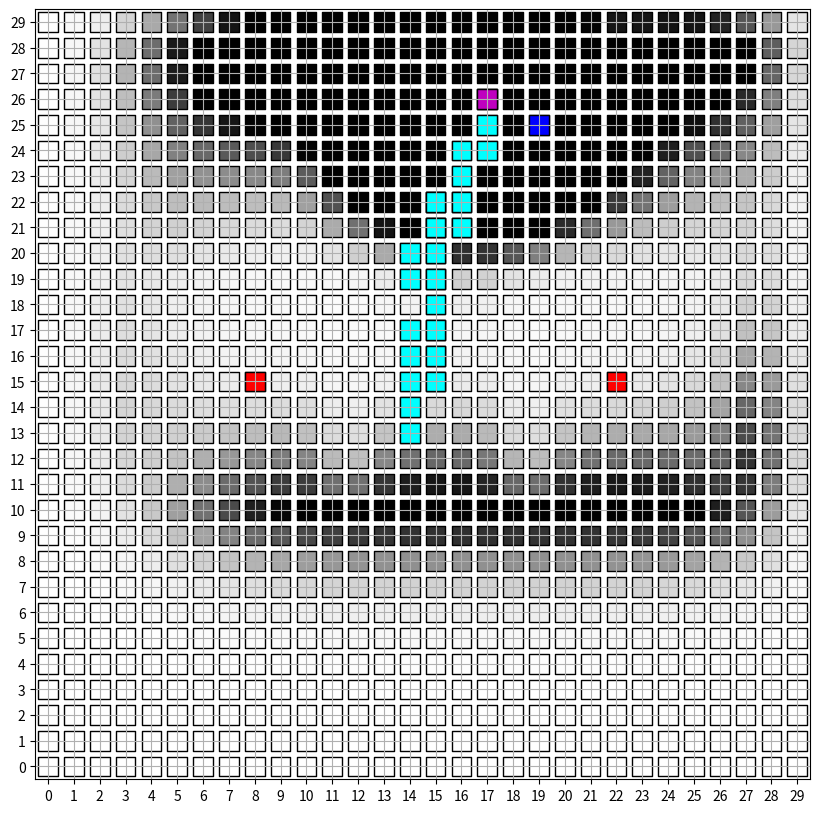

Recreate this plot in Python. (Note: this script raises an exception after producing the figure.)
from itertools import repeat
import random
import matplotlib.pyplot as plt
import matplotlib.animation as animation
import matplotlib.colors as colors
import numpy as np
import matplotlib.markers as markers

T=30

# initializing the probability matrix for bayes filter P[i,j,k]
# i:time j:x-axis location k:y-axis location
P = np.zeros((T+1,30,30))
P_fwd = np.zeros((T+1,30,30))
for i in range(30):
    for j in range(30):
        P_fwd[0,i,j] = 1/900


def chebyshev(a, b):
    return max(abs(a[0] - b[0]),abs(a[1] - b[1]))

def all_measure(all_sensors, robot_bf):
    for sensor in all_sensors:
        sensor.measure(robot_bf)


class Robot:
    def __init__(self, x, y):
        self.x = x
        self.y = y
        self.movement_history = [(x, y)]
    def next_state(self, action):
        if action == 'up':
            self.y += 1
        elif action == 'down':
            self.y -= 1
        elif action == 'left':
            self.x -= 1
        elif action == 'right':
            self.x += 1
        self.movement_history.append((self.x, self.y))

class Sensor:
    def __init__(self, x, y):
        self.x = x
        self.y = y
        self.measurements = []
    def measure(self, robot_bf):
        prob_detection = max(0.4, 0.9 - chebyshev((robot_bf.x, robot_bf.y), (self.x, self.y))/10)
        # making sure probability remains zero outside the distribution
        if prob_detection == 0.4:
            prob_detection = 0
        measurement = np.random.choice([True, False], 1, p=[prob_detection, 1-prob_detection])[0]
        self.measurements.append(measurement)

# This function returns the next stochastic action.
def transition_model(robot_bf, motion_model):
    choices = ['up', 'down', 'left', 'right']
    edge_corner = False
    if robot_bf.x == 0:
        choices.remove('left')
        edge_corner = True
    if robot_bf.x == 29:
        choices.remove('right')
        edge_corner = True
    if robot_bf.y == 0:
        choices.remove('down')
        edge_corner = True
    if robot_bf.y == 29:
        choices.remove('up')
        edge_corner = True
    action_weights = None
    if not edge_corner:
        action_weights = [motion_model[motion] for motion in choices]
    else:
        action_weights = [1 for motion in choices]
    movement_direction = random.choices(choices, action_weights, k=1)[0]
    return movement_direction

# Robot motion model initialisation.
motion_model = { 'up': 0.4, 'down': 0.1, 'left': 0.2, 'right': 0.3 }
x, y = random.randrange(30), random.randrange(30)
x, y = 15, 15
robot_bf = Robot(x, y)

# Sensor initialisation.
sensor_1, sensor_2, sensor_3, sensor_4 = Sensor(8, 15), Sensor(15, 15), Sensor(22, 15), Sensor(15, 22)
all_sensors = [sensor_1, sensor_2, sensor_3, sensor_4]
all_measure(all_sensors, robot_bf)

# Running the simulation.
for i in range(T):
    robot_bf.next_state(transition_model(robot_bf, motion_model))
    all_measure(all_sensors, robot_bf)
    # calculating probability of a state using baye's filter
    P_dash = np.zeros((30,30))
    for a in range(30):
        for b in range(30):
            for action in motion_model:
                if action == 'up' and b>0:
                    P_dash[a,b] += motion_model[action] * P_fwd[i,a,b-1]
                if action == 'down' and b<29:
                    P_dash[a,b] += motion_model[action] * P_fwd[i,a,b+1]
                if action == 'left' and a<29:
                    P_dash[a,b] += motion_model[action] * P_fwd[i,a+1,b]
                if action == 'right' and a>0:
                    P_dash[a,b] += motion_model[action] * P_fwd[i,a-1,b]
    eta=0
    for a in range(30):
        for b in range(30):
            for sensor in all_sensors:
                prob_detection = max(0.4, 0.9 - chebyshev((a, b), (sensor.x, sensor.y))/10)
                # making sure probability remains zero outside the distribution
                if prob_detection == 0.4:
                    prob_detection = 0
                if sensor.measurements[i]:
                    P_fwd[i+1,a,b] += prob_detection * P_dash[a,b]
                else:
                    P_fwd[i+1,a,b] += (1-prob_detection) * P_dash[a,b]
            eta += P_fwd[i+1,a,b]

    for a in range(30):
        for b in range(30):
            P_fwd[i+1,a,b] = P_fwd[i+1,a,b]/eta
    
# backward algorithm

# initializinf P_bwd same ad P_fwd for backward pass
P_bwd = np.zeros((T+1,30,30))
for i in range(30):
    for j in range(30):
        P_bwd[0,i,j] = 1/900

# setting up initial bias for end states
for i in range(T):
    eta = 0
    for a in range(30):
        for b in range(30):
            for action in motion_model:
                if action == 'up' and b>0:
                    P_bwd[i+1,a,b] += motion_model[action] * P_bwd[i,a,b-1]
                if action == 'down' and b<29:
                    P_bwd[i+1,a,b] += motion_model[action] * P_bwd[i,a,b+1]
                if action == 'left' and a<29:
                    P_bwd[i+1,a,b] += motion_model[action] * P_bwd[i,a+1,b]
                if action == 'right' and a>0:
                    P_bwd[i+1,a,b] += motion_model[action] * P_bwd[i,a-1,b]
            eta += P_bwd[i+1,a,b]
    

for i in range(min(30,T)):    
    for a in range(30):
        for b in range(30):
            P_bwd[i+1,a,b] = P_bwd[i+1,a,b]/eta
            # unsetting bias for all states excluding end ones
            P_bwd[i,a,b] = 0

if T>30:
    for a in range(30):
        for b in range(30):
            P_bwd[T,a,b] = P_bwd[30,a,b]/eta
            # unsetting bias for all states excluding end ones
            P_bwd[15,a,b] = 0



# starting backpropagation algorithm
for i in range(T-1, -1, -1):
    eta=0
    for a in range(30):
        for b in range(30):
            for action in motion_model:
                if action == 'up' and b<29:
                    for sensor in all_sensors:
                        prob_detection = max(0.4, 0.9 - chebyshev((a, b), (sensor.x, sensor.y))/10)
                        if prob_detection == 0.4:
                            prob_detection = 0.0
                        if sensor.measurements[i]:
                            P_bwd[i,a,b] += prob_detection * P_bwd[i+1,a,b+1] * motion_model[action]
                        else:
                            P_bwd[i,a,b] += 1/900 * P_bwd[i+1,a,b+1] * motion_model[action]
                if action == 'down' and b>0:
                    for sensor in all_sensors:
                        prob_detection = max(0.4, 0.9 - chebyshev((a, b), (sensor.x, sensor.y))/10)
                        if prob_detection == 0.4:
                            prob_detection = 0.0
                        if sensor.measurements[i]:
                            P_bwd[i,a,b] += prob_detection * P_bwd[i+1,a,b-1] * motion_model[action]
                        else:
                            P_bwd[i,a,b] += 1/900 * P_bwd[i+1,a,b-1] * motion_model[action]
                if action == 'left' and a>0:
                    for sensor in all_sensors:
                        prob_detection = max(0.4, 0.9 - chebyshev((a, b), (sensor.x, sensor.y))/10)
                        if prob_detection == 0.4:
                            prob_detection = 0.0
                        if sensor.measurements[i]:
                            P_bwd[i,a,b] += prob_detection * P_bwd[i+1,a-1,b] * motion_model[action]
                        else:
                            P_bwd[i,a,b] += 1/900 * P_bwd[i+1,a-1,b] * motion_model[action]
                if action == 'right' and a<29:
                    for sensor in all_sensors:
                        prob_detection = max(0.4, 0.9 - chebyshev((a, b), (sensor.x, sensor.y))/10)
                        if prob_detection == 0.4:
                            prob_detection = 0.0
                        if sensor.measurements[i]:
                            P_bwd[i,a,b] += prob_detection * P_bwd[i+1,a+1,b] * motion_model[action]
                        else:
                            P_bwd[i,a,b] += 1/900 * P_bwd[i+1,a+1,b] * motion_model[action]
            eta += P_bwd[i,a,b]
    
    for a in range(30):
        for b in range(30):
            P_bwd[i,a,b] = P_bwd[i,a,b]/eta
            # P_bwd[i,a,b] = 10*P_bwd[i,a,b]

for i in range(T+1):
    eta=0
    # print(P_fwd[i,:,:])
    # print(P_bwd[i,:,:])
    for a in range(30):
        for b in range(30):
            P[i,a,b] = P_fwd[i,a,b] * P_bwd[i,a,b]
            eta += P[i,a,b]

    for a in range(30):
        for b in range(30):
            P[i,a,b] = P[i,a,b]/eta


# viterbi algorithm

viterbi = np.zeros((T+1,30,30))
backpointer = np.zeros((T+1,30,30))

# initialization
for a in range(30):
    for b in range(30):
        viterbi[0,a,b] = P[0,a,b]
        backpointer[0,a,b] = -1
 
# dynamic programming
for i in range(T):
    eta=0
    for a in range(30):
        for b in range(30):
            maxdir = 0.0
            dir = -1
            for action in motion_model:
                if action == 'up' and b>0:
                    if maxdir < viterbi[i,a,b-1] * motion_model[action] * P[i+1,a,b]:
                        maxdir = viterbi[i,a,b-1] * motion_model[action] * P[i+1,a,b]
                        dir = 1
                if action == 'down' and b<29:
                    if maxdir < viterbi[i,a,b+1] * motion_model[action] * P[i+1,a,b]:
                        maxdir = viterbi[i,a,b+1] * motion_model[action] * P[i+1,a,b]
                        dir = 2
                if action == 'left' and a<29:
                    if maxdir < viterbi[i,a+1,b] * motion_model[action] * P[i+1,a,b]:
                        maxdir = viterbi[i,a+1,b] * motion_model[action] * P[i+1,a,b]
                        dir = 3
                if action == 'right' and a>0:
                    if maxdir < viterbi[i,a-1,b] * motion_model[action] * P[i+1,a,b]:
                        maxdir = viterbi[i,a-1,b] * motion_model[action] * P[i+1,a,b]
                        dir = 4
            viterbi[i+1,a,b] = maxdir
            backpointer[i+1,a,b] = dir
            eta+=viterbi[i+1,a,b]
    
    for a in range(30):
        for b in range(30):
            viterbi[i+1,a,b] = viterbi[i+1,a,b]/eta
    
bestpathpointer = (-1,-1)
bestpathvalue = 0

# termination step
for a in range(30):
    for b in range(30):
        if viterbi[T,a,b] > bestpathvalue:
            bestpathvalue = viterbi[T,a,b]
            bestpathpointer = (a,b)

# calculating path
bestpath_x = []
bestpath_y = []
colmap2 = []
(initsta,initstb) = bestpathpointer
for i in range(T,-1,-1):
    bestpath_x.append(initsta)
    bestpath_y.append(initstb)
    colmap2.append(0)
    if backpointer[i,initsta,initstb] == 1:
        initstb = initstb - 1
    elif backpointer[i,initsta,initstb] == 2:
        initstb = initstb + 1
    elif backpointer[i,initsta,initstb] == 3:
        initsta = initsta + 1
    elif backpointer[i,initsta,initstb] == 4:
        initsta = initsta - 1







# Simulating the robot motion through grid motion.
fig = plt.figure(figsize=(10, 10))
ax = fig.gca()
ax.set_xticks(np.arange(0, 31, 1))
ax.set_yticks(np.arange(0, 31, 1))
# made sure the points lie inside coordinate axes rather than on coordinate axes
ax.set_xlim([-0.5, 29.5])
ax.set_ylim([-0.5, 29.5])
cmap = colors.ListedColormap(['b', 'g', 'r'])
cmap2 = colors.ListedColormap(['cyan','g','r'])
scatter_color = [1 if s.measurements[0] else 2 for s in all_sensors]
scatter_color.append(0)
marker = markers.MarkerStyle(marker='s')
scat = plt.scatter([x, sensor_1.x, sensor_2.x, sensor_3.x, sensor_4.x], [y, sensor_1.y, sensor_2.y, sensor_3.y, sensor_4.y], c=scatter_color, s=200, cmap='Greys', edgecolors='k', marker=marker)
scat2 = plt.scatter([sensor_1.x, sensor_2.x, sensor_3.x, sensor_4.x, x], [sensor_1.y, sensor_2.y, sensor_3.y, sensor_4.y, y], c=scatter_color,cmap=cmap, s=200, edgecolors='k', marker=marker)
scat3 = plt.scatter([], [], c=[],cmap=cmap2, s=200, edgecolors='k', marker=marker)
scat4 = plt.scatter([], [], c='m', s=200, edgecolors='k', marker=marker)


# Handling how frames are updated in animation.
def update_plot(i):
    arr = []
    brr = []
    colmap = []
    for a in range(30):
        for b in range(30):
            arr.append(a)
            brr.append(b)
            colmap.append(P[i,a,b]*1000)
    
    sensor_pos_x, sensor_pos_y = [], []
    sensor_cmap = []
    for s in all_sensors:
        sensor_pos_x.append(s.x)
        sensor_pos_y.append(s.y)
        if s.measurements[i]:
            sensor_cmap.append(1)
        else:
            sensor_cmap.append(2)
    
    sensor_pos_x.append(robot_bf.movement_history[i][0])
    sensor_pos_y.append(robot_bf.movement_history[i][1])
    sensor_cmap.append(0)

    bestout_x=[]
    bestout_y=[]
    it=0
    for j in range(len(bestpath_x)):
        if it<=i:
            it+=1    
            x=bestpath_x[T-j]
            y=bestpath_y[T-j]
            bestout_x.append(x)
            bestout_y.append(y)
            if it<i:
                colmap2.append(0)
            else:
                colmap2.append(1)

    scat.set_offsets(np.c_[arr, brr])
    scat.set_array(np.array(colmap))
    scat2.set_offsets(np.c_[sensor_pos_x, sensor_pos_y])
    scat2.set_array(np.array(sensor_cmap))
    scat3.set_offsets(np.c_[bestout_x, bestout_y])
    scat3.set_array(np.array(colmap2))
    scat4.set_offsets(np.c_[[bestout_x[i]], [bestout_y[i]]])
    return scat, scat3, scat2, scat4,

plt.grid()
ani = animation.FuncAnimation(fig, update_plot, frames=range(len(robot_bf.movement_history)), interval=500, repeat=False, blit=True)
ani.save('f.mp4')
plt.show()
